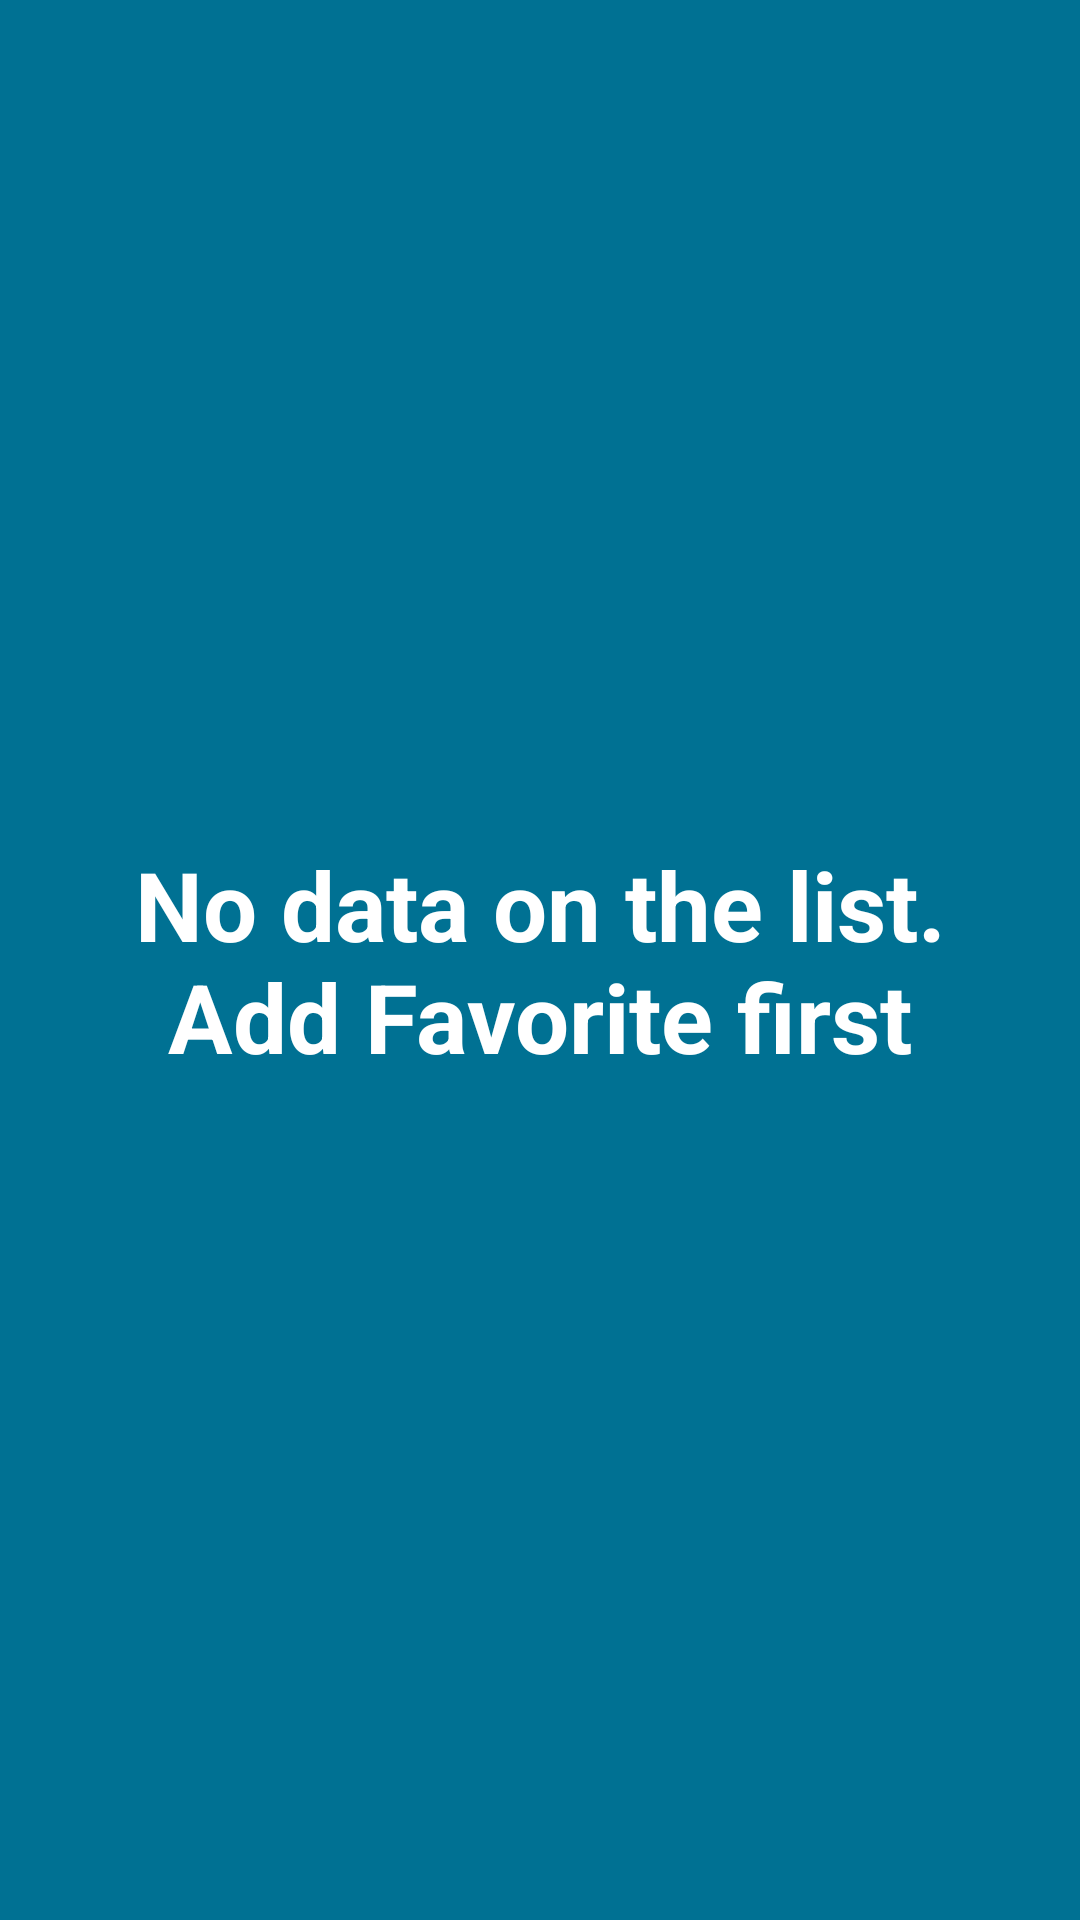

Android layout source for this screen:
<!-- AndroidManifest.xml: application theme Theme.Moviers -->
<!-- res/layout/fragment_movie_favorite.xml -->
<?xml version="1.0" encoding="utf-8"?>
<androidx.constraintlayout.widget.ConstraintLayout xmlns:android="http://schemas.android.com/apk/res/android"
    xmlns:app="http://schemas.android.com/apk/res-auto"
    xmlns:tools="http://schemas.android.com/tools"
    android:layout_width="match_parent"
    android:layout_height="match_parent"
    android:background="@color/primary_500"
    tools:context=".ui.favorite.movie.MovieFavoriteFragment">

    <androidx.recyclerview.widget.RecyclerView
        android:id="@+id/rv_movies"
        android:layout_width="match_parent"
        android:layout_height="match_parent"
        app:layoutManager="androidx.recyclerview.widget.GridLayoutManager"
        app:layout_constraintBottom_toBottomOf="parent"
        app:layout_constraintEnd_toEndOf="parent"
        app:layout_constraintStart_toStartOf="parent"
        app:layout_constraintTop_toTopOf="parent"
        app:spanCount="3"
        tools:listitem="@layout/item_grid" />

    <ProgressBar
        android:id="@+id/progressBar"
        style="?android:attr/progressBarStyle"
        android:layout_width="wrap_content"
        android:layout_height="wrap_content"
        android:visibility="gone"
        app:layout_constraintBottom_toBottomOf="parent"
        app:layout_constraintEnd_toEndOf="parent"
        app:layout_constraintHorizontal_bias="0.5"
        app:layout_constraintStart_toStartOf="parent"
        app:layout_constraintTop_toTopOf="parent"
        tools:visibility="visible" />

    <TextView
        android:id="@+id/tv_message"
        android:layout_width="match_parent"
        android:layout_height="wrap_content"
        android:layout_marginStart="16dp"
        android:layout_marginTop="16dp"
        android:layout_marginEnd="16dp"
        android:layout_marginBottom="16dp"
        android:text="@string/null_message"
        android:textAlignment="center"
        android:textColor="@color/white"
        android:textSize="32sp"
        android:textStyle="bold"
        app:layout_constraintBottom_toBottomOf="parent"
        app:layout_constraintEnd_toEndOf="parent"
        app:layout_constraintHorizontal_bias="0.5"
        app:layout_constraintStart_toStartOf="parent"
        app:layout_constraintTop_toTopOf="parent" />

</androidx.constraintlayout.widget.ConstraintLayout>
<!-- res/layout/item_grid.xml (included above) -->
<?xml version="1.0" encoding="utf-8"?>
<androidx.constraintlayout.widget.ConstraintLayout
    xmlns:android="http://schemas.android.com/apk/res/android"
    xmlns:app="http://schemas.android.com/apk/res-auto"
    xmlns:tools="http://schemas.android.com/tools"
    android:id="@+id/container_item"
    android:layout_width="match_parent"
    android:layout_height="wrap_content"
    android:layout_margin="8dp"
    android:background="@color/primary_500">

    <androidx.cardview.widget.CardView
        android:id="@+id/card_poster"
        android:layout_width="match_parent"
        android:layout_height="wrap_content"
        app:layout_constraintEnd_toEndOf="parent"
        app:layout_constraintStart_toStartOf="parent"
        app:layout_constraintTop_toTopOf="parent"
        app:cardCornerRadius="4dp"
        app:cardElevation="4dp">

        <ImageView
            android:id="@+id/img_poster"
            android:layout_width="match_parent"
            android:layout_height="170dp"
            android:contentDescription="@string/movie_posters"
            android:scaleType="fitXY"
            android:src="@drawable/refresh"/>

    </androidx.cardview.widget.CardView>

    <TextView
        android:id="@+id/tv_title"
        android:layout_width="0dp"
        android:layout_height="wrap_content"
        android:layout_marginTop="8dp"
        android:ellipsize="end"
        android:maxLines="2"
        android:textColor="@color/white"
        android:textSize="14sp"
        android:textStyle="bold"
        app:layout_constraintBottom_toTopOf="@+id/rating_movie"
        app:layout_constraintLeft_toLeftOf="parent"
        app:layout_constraintTop_toBottomOf="@+id/card_poster"
        tools:text="Title" />

    <RatingBar
        android:id="@+id/rating_movie"
        style="?android:attr/ratingBarStyleSmall"
        android:layout_width="0dp"
        android:layout_height="wrap_content"
        android:stepSize="0.1"
        android:theme="@style/Theme.AppCompat.RatingBar"
        app:layout_constraintBottom_toBottomOf="parent"
        app:layout_constraintStart_toStartOf="parent" />

</androidx.constraintlayout.widget.ConstraintLayout>
<!-- resources referenced by this layout -->
<resources>
  <color name="primary_500">#007193</color>
  <color name="white">#FFFFFFFF</color>
  <string name="movie_posters">Movie Posters</string>
  <string name="null_message">No data on the list. Add Favorite first</string>
  <style name="Theme.AppCompat.RatingBar">
          <item name="colorControlNormal">@color/gainsboro</item>
          <item name="colorControlActivated">@color/gold</item>
      </style>
  <style name="Theme.Moviers" parent="Theme.MaterialComponents.DayNight.DarkActionBar">
          
          <item name="colorPrimary">@color/primary_700</item>
          <item name="colorPrimaryVariant">@color/primary_500</item>
          <item name="colorOnPrimary">@color/white</item>
          
          <item name="colorSecondary">@color/teal_200</item>
          <item name="colorSecondaryVariant">@color/teal_700</item>
          <item name="colorOnSecondary">@color/black</item>
          
          <item name="android:statusBarColor" tools:targetApi="l">?attr/colorPrimaryVariant</item>
          
      </style>
  <color name="gainsboro">#e1e2e1</color>
  <color name="gold">#f7c30e</color>
  <color name="primary_700">#004665</color>
  <color name="teal_200">#FF03DAC5</color>
  <color name="teal_700">#FF018786</color>
  <color name="black">#FF000000</color>
</resources>
